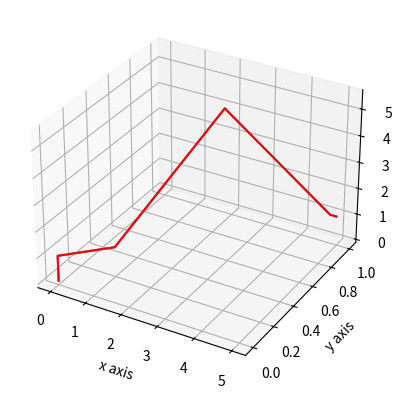

The matplotlib source for this figure:
"""
	code by purushotam kumar agrawal  {git --> PURU2411 }
	Inverse kinematics of 6 dof KUKA arm
"""

from sympy import symbols, cos, sin, pi, simplify, pprint, tan, expand_trig, sqrt, trigsimp, atan2
from sympy.matrices import Matrix

from mpl_toolkits.mplot3d import Axes3D
import matplotlib.pyplot as plt
import time
import numpy as np

# declaring the link length of the arm
a1 = 1.0
a2 = 1.0
a3 = 5.0
a4 = 5.0
a5 = 0.2

dt = 0.001  # choosing dt = 1 ms

################################################################################################################
################################################################################################################
# forward kinematics is to verify the output and plot the graph

def forward_kin(q1, q2, q3, q4, q5, q6):
    X = []
    Y = []
    Z = []

    # DH parameter table of the given robotic arm see figure
    DH = np.array([[q1, np.pi / 2, a2, a1],
                 [q2, 0, a3, 0],
                 [q3 + np.pi / 2, np.pi / 2, 0, 0],
                 [q4, -np.pi / 2, 0, a4],
                 [q5, np.pi / 2, 0, 0],
                 [q6, 0, 0, a5]])

    # homogeneous matrices
    H0_0 = Matrix([[1, 0, 0, 0],
                   [0, 1, 0, 0],
                   [0, 0, 1, 0],
                   [0, 0, 0, 1]])

    H0_1 = Matrix([[np.cos(DH[0, 0]), -np.sin(DH[0, 0]) * np.cos(DH[0, 1]), np.sin(DH[0, 0]) * np.sin(DH[0, 1]), DH[0, 2] * np.cos(DH[0, 0])],
                   [np.sin(DH[0, 0]), np.cos(DH[0, 0]) * np.cos(DH[0, 1]), -np.cos(DH[0, 0]) * np.sin(DH[0, 1]), DH[0, 2] * np.sin(DH[0, 0])],
                   [0, np.sin(DH[0, 1]), np.cos(DH[0, 1]), DH[0, 3]],
                   [0, 0, 0, 1]])

    H1_2 = Matrix([[np.cos(DH[1, 0]), -np.sin(DH[1, 0]) * np.cos(DH[1, 1]), np.sin(DH[1, 0]) * np.sin(DH[1, 1]), DH[1, 2] * np.cos(DH[1, 0])],
                   [np.sin(DH[1, 0]), np.cos(DH[1, 0]) * np.cos(DH[1, 1]), -np.cos(DH[1, 0]) * np.sin(DH[1, 1]), DH[1, 2] * np.sin(DH[1, 0])],
                   [0, np.sin(DH[1, 1]), np.cos(DH[1, 1]), DH[1, 3]],
                   [0, 0, 0, 1]])

    H0_2 = np.dot(H0_1, H1_2)

    H2_3 = Matrix([[np.cos(DH[2, 0]), -np.sin(DH[2, 0]) * np.cos(DH[2, 1]), np.sin(DH[2, 0]) * np.sin(DH[2, 1]), DH[2, 2] * np.cos(DH[2, 0])],
                   [np.sin(DH[2, 0]), np.cos(DH[2, 0]) * np.cos(DH[2, 1]), -np.cos(DH[2, 0]) * np.sin(DH[2, 1]), DH[2, 2] * np.sin(DH[2, 0])],
                   [0, np.sin(DH[2, 1]), np.cos(DH[2, 1]), DH[2, 3]],
                   [0, 0, 0, 1]])

    H0_3 = np.dot(H0_2, H2_3)

    H3_4 = Matrix([[np.cos(DH[3, 0]), -np.sin(DH[3, 0]) * np.cos(DH[3, 1]), np.sin(DH[3, 0]) * np.sin(DH[3, 1]), DH[3, 2] * np.cos(DH[3, 0])],
                   [np.sin(DH[3, 0]), np.cos(DH[3, 0]) * np.cos(DH[3, 1]), -np.cos(DH[3, 0]) * np.sin(DH[3, 1]), DH[3, 2] * np.sin(DH[3, 0])],
                   [0, np.sin(DH[3, 1]), np.cos(DH[3, 1]), DH[3, 3]],
                   [0, 0, 0, 1]])

    H0_4 = np.dot(H0_3, H3_4)

    H4_5 = Matrix([[np.cos(DH[4, 0]), -np.sin(DH[4, 0]) * np.cos(DH[4, 1]), np.sin(DH[4, 0]) * np.sin(DH[4, 1]), DH[4, 2] * np.cos(DH[4, 0])],
                   [np.sin(DH[4, 0]), np.cos(DH[4, 0]) * np.cos(DH[4, 1]), -np.cos(DH[4, 0]) * np.sin(DH[4, 1]), DH[4, 2] * np.sin(DH[4, 0])],
                   [0, np.sin(DH[4, 1]), np.cos(DH[4, 1]), DH[4, 3]],
                   [0, 0, 0, 1]])

    H0_5 = np.dot(H0_4, H4_5)

    H5_6 = Matrix([[np.cos(DH[5, 0]), -np.sin(DH[5, 0]) * np.cos(DH[5, 1]), np.sin(DH[5, 0]) * np.sin(DH[5, 1]), DH[5, 2] * np.cos(DH[5, 0])],
                   [np.sin(DH[5, 0]), np.cos(DH[5, 0]) * np.cos(DH[5, 1]), -np.cos(DH[5, 0]) * np.sin(DH[5, 1]), DH[5, 2] * np.sin(DH[5, 0])],
                   [0, np.sin(DH[5, 1]), np.cos(DH[5, 1]), DH[5, 3]],
                   [0, 0, 0, 1]])

    H0_6 = np.dot(H0_5, H5_6)

    # print("R0_6 comes out to be: ")
    # print(np.matrix(H0_6[:3, :3]))

    X.append(0)
    X.append(0)
    X.append(H0_1[0, 3])
    X.append(H0_2[0, 3])
    X.append(H0_3[0, 3])
    X.append(H0_4[0, 3])
    X.append(H0_5[0, 3])
    X.append(H0_6[0, 3])

    Y.append(0)
    Y.append(0)
    Y.append(H0_1[1, 3])
    Y.append(H0_2[1, 3])
    Y.append(H0_3[1, 3])
    Y.append(H0_4[1, 3])
    Y.append(H0_5[1, 3])
    Y.append(H0_6[1, 3])

    Z.append(0)
    Z.append(a1)
    Z.append(H0_1[2, 3])
    Z.append(H0_2[2, 3])
    Z.append(H0_3[2, 3])
    Z.append(H0_4[2, 3])
    Z.append(H0_5[2, 3])
    Z.append(H0_6[2, 3])

    # center of all the frames in ground frame
    X = np.reshape(X, (1, 8))
    Y = np.reshape(Y, (1, 8))
    Z = np.reshape(Z, (1, 8))

    return X, Y, Z



def create_plot():
    fig = plt.figure()
    ax = fig.add_subplot(111, projection='3d')
    ax.set_xlabel('x axis')
    ax.set_ylabel('y axis')
    ax.set_zlabel('z axis')
    ax.set_autoscale_on(False)
    # fig.canvas.draw()
    # plt.show()
    return fig, ax


def update_plot(X, Y, Z, X1, Y1, Z1,  fig, ax):
    X = np.reshape(X, (1, 8))
    Y = np.reshape(Y, (1, 8))
    Z = np.reshape(Z, (1, 8))
    ax.cla()
    ax.plot_wireframe(X, Y, Z)
    ax.plot_wireframe(X1, Y1, Z1, color = 'r')
    # print('in update ', X1, Y1, Z1)
    plt.draw()
    ax.set_xlabel('x axis')
    ax.set_ylabel('y axis')
    ax.set_zlabel('z axis')
    ax.set_autoscale_on(False)
    fig.canvas.draw()
    fig.canvas.flush_events()
    plt.pause(.001)
    # ax.cla()
    # ax.plot_wireframe(Z,Y,X,color='r')
    # plt.pause(.5)
    # ax.plot_wireframe(Z,Y,X,color='b')
    # plt.pause(3)
    # plt.show()

################################################################################################################
################################################################################################################


# this function is used only to calculate some of the matrices used in it's original trigonometric form like R0_3 and R3_6
def printMatrices():
    a, b, c = symbols('alpha beta gama', real=True)
    # rotation matrix after rotating around y-axis (pitch)
    A = Matrix([[cos(a), 0, sin(a)], [0, 1, 0], [-sin(a), 0, cos(a)]])

    # rotation matrix after rotating around z-axis (roll)
    B = Matrix([[cos(b), -sin(b), 0], [sin(b), cos(b), 0], [0, 0, 1]])

    # rotation matrix after rotating around x-axis (yaw)
    C = Matrix([[1, 0, 0], [0, cos(c), -sin(c)], [0, sin(c), cos(c)]])

    # after total rotation of pitch, roll and yaw
    D = A * B * C
    print(D)

    q1, q2, q3, q4, q5, q6 = symbols('q1:7')
    a1, a2, a3, a4, a5, a6, a7 = symbols('a1:8')

    # DH parameter of the given arm
    DH = Matrix([[q1, pi/2, a2, a1],
                [q2, 0,    a3, 0 ],
                [q3+pi/2, pi/2, 0, 0],
                [q4, -pi/2, 0, a4],
                [q5, pi/2, 0, 0],
                [q6, 0, 0, a5]])

    # homogeneous matrices
    H0_1 = Matrix([[cos(DH[0,0]), -sin(DH[0,0])*cos(DH[0,1]), sin(DH[0,0])*sin(DH[0,1]), DH[0,2]*cos(DH[0,0])],
                  [sin(DH[0,0]), cos(DH[0,0])*cos(DH[0,1]), -cos(DH[0,0])*sin(DH[0,1]), DH[0,2]*sin(DH[0,0])],
                  [0,            sin(DH[0,1]),               cos(DH[0,1]),              DH[0,3]             ],
                  [0,            0,                          0,                         1                   ]])

    H1_2 = Matrix([[cos(DH[1,0]), -sin(DH[1,0])*cos(DH[1,1]), sin(DH[1,0])*sin(DH[1,1]), DH[1,2]*cos(DH[1,0])],
                  [sin(DH[1,0]), cos(DH[1,0])*cos(DH[1,1]), -cos(DH[1,0])*sin(DH[1,1]), DH[1,2]*sin(DH[1,0])],
                  [0,            sin(DH[1,1]),               cos(DH[1,1]),              DH[1,3]             ],
                  [0,            0,                          0,                         1                   ]])

    H2_3 = Matrix([[cos(DH[2,0]), -sin(DH[2,0])*cos(DH[2,1]), sin(DH[2,0])*sin(DH[2,1]), DH[2,2]*cos(DH[2,0])],
                  [sin(DH[2,0]), cos(DH[2,0])*cos(DH[2,1]), -cos(DH[2,0])*sin(DH[2,1]), DH[2,2]*sin(DH[2,0])],
                  [0,            sin(DH[2,1]),               cos(DH[2,1]),              DH[2,3]             ],
                  [0,            0,                          0,                         1                   ]])

    H3_4 = Matrix([[cos(DH[3,0]), -sin(DH[3,0])*cos(DH[3,1]), sin(DH[3,0])*sin(DH[3,1]), DH[3,2]*cos(DH[3,0])],
                  [sin(DH[3,0]), cos(DH[3,0])*cos(DH[3,1]), -cos(DH[3,0])*sin(DH[3,1]), DH[3,2]*sin(DH[3,0])],
                  [0,            sin(DH[3,1]),               cos(DH[3,1]),              DH[3,3]             ],
                  [0,            0,                          0,                         1                   ]])

    H4_5 = Matrix([[cos(DH[4,0]), -sin(DH[4,0])*cos(DH[4,1]), sin(DH[4,0])*sin(DH[4,1]), DH[4,2]*cos(DH[4,0])],
                  [sin(DH[4,0]), cos(DH[4,0])*cos(DH[4,1]), -cos(DH[4,0])*sin(DH[4,1]), DH[4,2]*sin(DH[4,0])],
                  [0,            sin(DH[4,1]),               cos(DH[4,1]),              DH[4,3]             ],
                  [0,            0,                          0,                         1                   ]])

    H5_6 = Matrix([[cos(DH[5,0]), -sin(DH[5,0])*cos(DH[5,1]), sin(DH[5,0])*sin(DH[5,1]), DH[5,2]*cos(DH[5,0])],
                  [sin(DH[5,0]), cos(DH[5,0])*cos(DH[5,1]), -cos(DH[5,0])*sin(DH[5,1]), DH[5,2]*sin(DH[5,0])],
                  [0,            sin(DH[5,1]),               cos(DH[5,1]),              DH[5,3]             ],
                  [0,            0,                          0,                         1                   ]])

    H0_6 = H0_1*H1_2*H2_3*H3_4*H4_5*H5_6
    print(H0_6)

    print(H0_1)
    print(H1_2)
    print(H2_3)
    print(H3_4)
    print(H4_5)
    print(H5_6)

    # rotation matrices
    R0_1 = H0_1[:3, :3]
    R0_2 = R0_1*H1_2[:3, :3]
    R0_3 = R0_2*H2_3[:3, :3]
    R0_4 = R0_3*H3_4[:3, :3]
    R0_5 = R0_4*H4_5[:3, :3]
    R0_6 = R0_5*H5_6[:3, :3]
    print(R0_1)
    print(R0_2)
    print(R0_3)
    print(R0_4)
    print(R0_5)
    print(R0_6)

    R36 = H3_4[:3, :3]*H4_5[:3, :3]*H5_6[:3, :3]
    print(R36)


def get_cosine_law_angle(a, b, c):
    # given all sides of a triangle a, b, c
    # calculate angle gamma between sides a and b using cosine law

    gamma = np.arccos((a*a + b*b - c*c) / (2*a*b))

    return gamma


def griperCenter(px, py, pz, R06):
    # calculating griper center, see in arm diagram for detail
    Xc = px - a5*R06[0,2]
    Yc = py - a5*R06[1,2]
    Zc = pz - a5*R06[2,2]
    return Xc, Yc, Zc


def calcFirst3Angles(Xc, Yc, Zc):
    # doing inverse kinematics on first 3 dof the reach the center of griper
    # see the calculation page of inverse kinematics for more details

    q1 = np.arctan2(Yc, Xc)

    r1 = np.sqrt(Xc**2 + Yc**2)
    r2 = np.sqrt((r1-a2)**2 + (Zc-a1)**2)

    phi1 = np.arctan((Zc-a1)/(r1-a2))
    phi2 = get_cosine_law_angle(a3, r2, a4)
    q2 = phi1 + phi2

    phi3 = get_cosine_law_angle(a3, a4, r2)
    q3 = phi3 - np.pi

    return q1, q2, q3


def calcLast3Angles(R36):
    # evaluating last 3 angles by comparing the matrices
    # R36 = Matrix([[-sin(q4)*sin(q6) + cos(q4)*cos(q5)*cos(q6), -sin(q4)*cos(q6) - sin(q6)*cos(q4)*cos(q5), sin(q5)*cos(q4)],
    #               [sin(q4)*cos(q5)*cos(q6) + sin(q6)*cos(q4), -sin(q4)*sin(q6)*cos(q5) + cos(q4)*cos(q6), sin(q4)*sin(q5)],
    #               [-sin(q5)*cos(q6)                         , sin(q5)*sin(q6)                           , cos(q5)]])

    q4 = np.arctan2(R36[1,2],R36[0, 2])

    q5 = np.arccos(R36[2,2])

    q6 = np.arctan2(R36[2,1],-R36[2,0])
    return q4, q5, q6


def get_angles(px, py, pz, beta, alpha, gama):

    # the frame of griper is pre-rotated from bellow rotation matrix
    R6a = [[0, 0, 1.0], [0, -1.0, 0], [1.0, 0, 0]]

    # after rotation of pitch, roll, yaw
    R6b = [[np.cos(alpha)*np.cos(beta), np.sin(alpha)*np.sin(gama) - np.sin(beta)*np.cos(alpha)*np.cos(gama), np.sin(alpha)*np.cos(gama) + np.sin(beta)*np.sin(gama)*np.cos(alpha)],
           [np.sin(beta)           , np.cos(beta)*np.cos(gama)                                  , -np.sin(gama)*np.cos(beta)],
           [-np.sin(alpha)*np.cos(beta), np.sin(alpha)*np.sin(beta)*np.cos(gama) + np.sin(gama)*np.cos(alpha), -np.sin(alpha)*np.sin(beta)*np.sin(gama) + np.cos(alpha)*np.cos(gama)]]
    # total rotation of griper frame WRT ground frame
    R06 = np.dot(R6a,R6b)
    # print(np.matrix(R06))

    # calculating center of griper
    Xc, Yc, Zc = griperCenter(px, py, pz, R06)

    # calculating first 3 angles
    q1, q2, q3 = calcFirst3Angles(Xc, Yc, Zc)

    # rotation matrix of 3 wrt 0 frame  see the calculation sheet for more understanding
    R03 = [[-np.sin(q2) * np.cos(q1) * np.cos(q3) - np.sin(q3) * np.cos(q1) * np.cos(q2), np.sin(q1), -np.sin(q2) * np.sin(q3) * np.cos(q1) + np.cos(q1) * np.cos(q2) * np.cos(q3)],
           [-np.sin(q1) * np.sin(q2) * np.cos(q3) - np.sin(q1) * np.sin(q3) * np.cos(q2), -np.cos(q1), -np.sin(q1) * np.sin(q2) * np.sin(q3) + np.sin(q1) * np.cos(q2) * np.cos(q3)],
           [-np.sin(q2) * np.sin(q3) + np.cos(q2) * np.cos(q3), 0, np.sin(q2) * np.cos(q3) + np.sin(q3) * np.cos(q2)]]

    IR03 = np.transpose(R03)

    R36 = np.dot(IR03, R06)

    q4, q5, q6 = calcLast3Angles(R36)

    return q1, q2, q3, q4, q5, q6


def main():

    # printMatrices()

    # position of end effector
    px, py, pz = 5.0, 1.0, 1.0
    # value of orientation of the end effector
    roll, pitch, yaw = 0, 0, 0

    q1, q2, q3, q4, q5, q6 = get_angles(px, py, pz, roll, pitch, yaw)

    print("q1 : ", q1)
    print("q2 : ", q2)
    print("q3 : ", q3)
    print("q4 : ", q4)
    print("q5 : ", q5)
    print("q6 : ", q6)

    # to check the output
    X, Y, Z = forward_kin(q1, q2, q3, q4, q5, q6)
    print("X : ", X[0, 7])
    print("Y : ", Y[0, 7])
    print("Z : ", Z[0, 7])

    fig, ax = create_plot()
    update_plot(X, Y, Z, X, Y, Z, fig, ax)
    plt.show()


if __name__ == "__main__":
    main()
